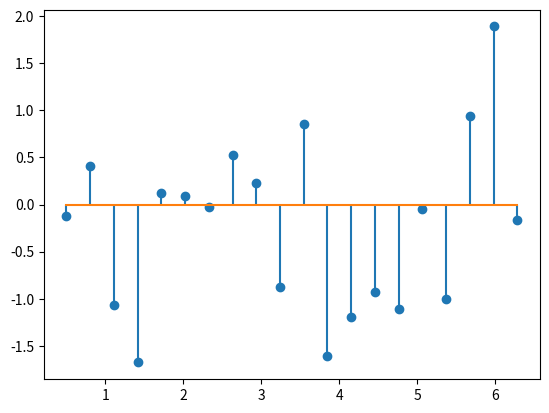

Python code for this plot:
# 棉线图
import matplotlib.pyplot as plt
import numpy as np
x=np.linspace(0.5,2*np.pi,20)
y=np.random.randn(20)
plt.stem(x,y,linefmt="-",markerfmt="o",basefmt="-")
plt.show()